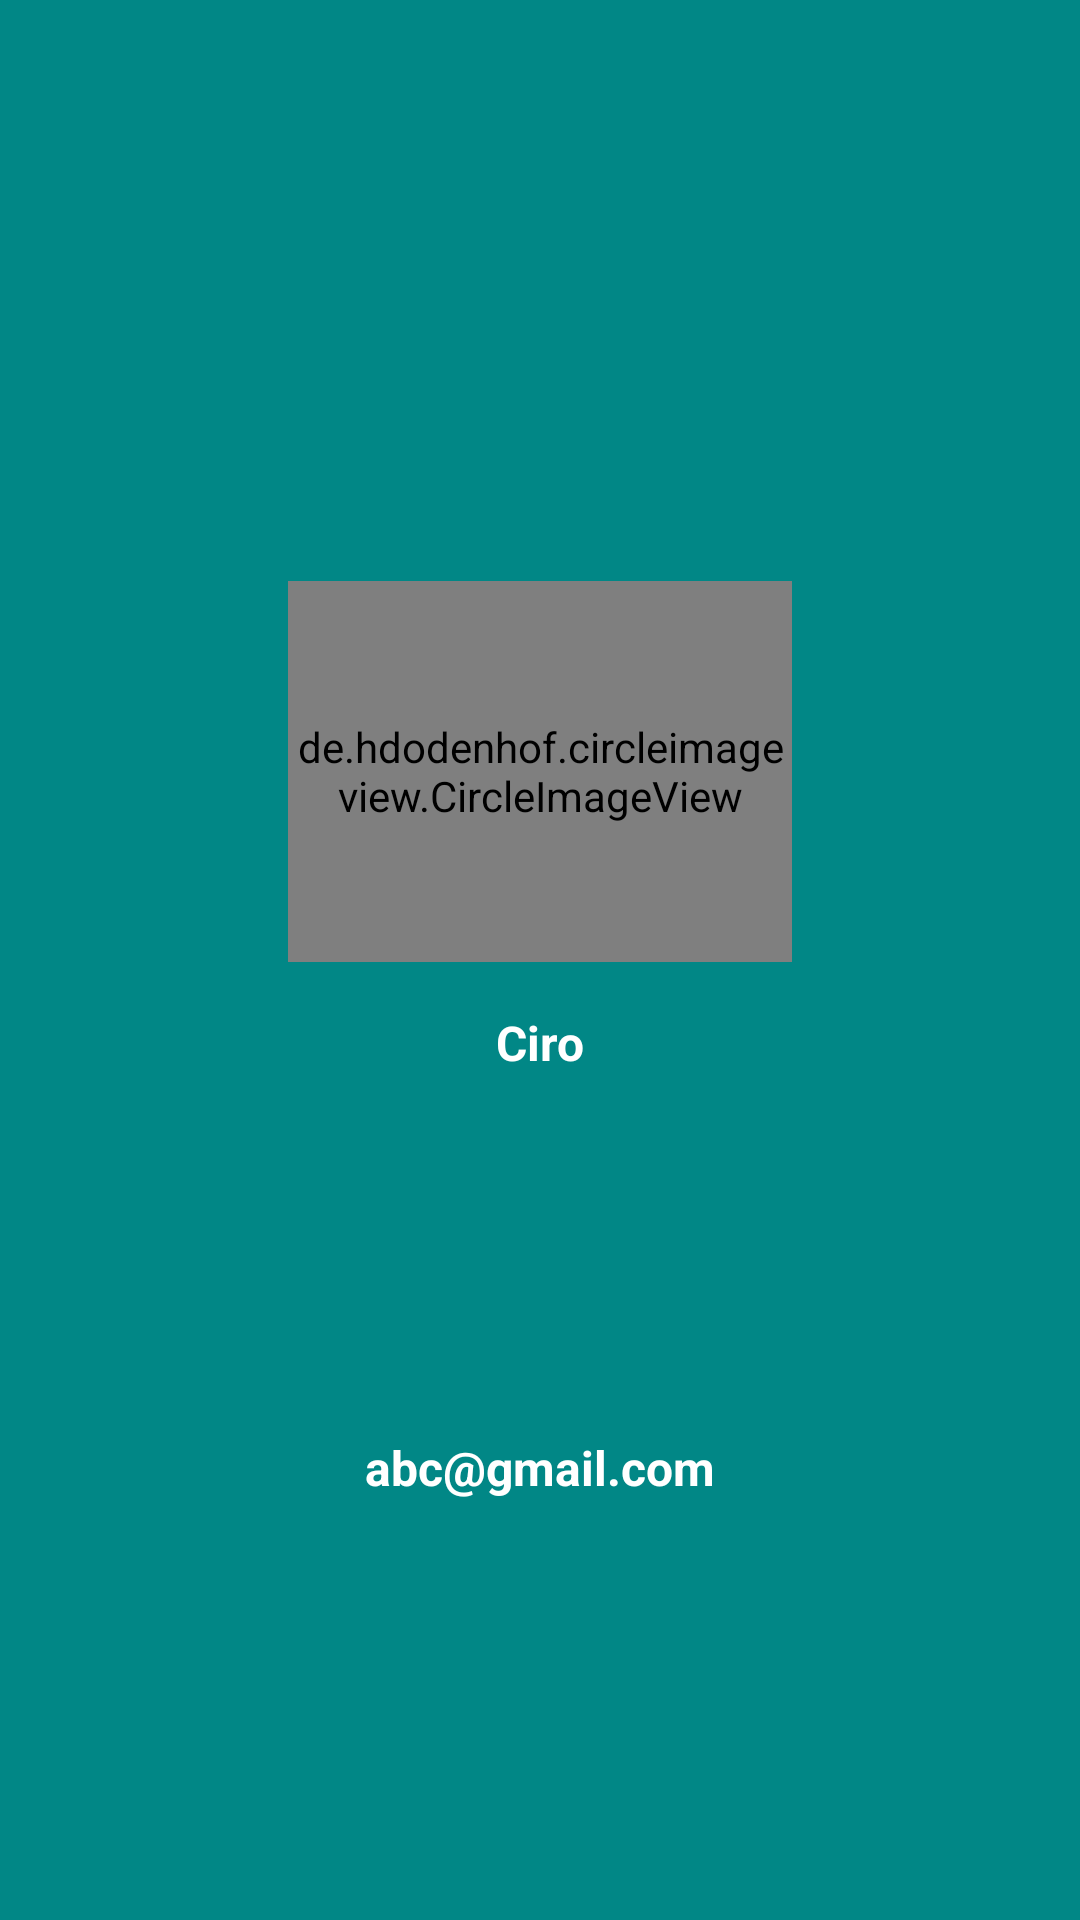

Android layout source for this screen:
<!-- AndroidManifest.xml: application theme Theme.Lodge -->
<!-- res/layout/header_nav.xml -->
<?xml version="1.0" encoding="utf-8"?>
<androidx.constraintlayout.widget.ConstraintLayout xmlns:android="http://schemas.android.com/apk/res/android"
    xmlns:app="http://schemas.android.com/apk/res-auto"
    xmlns:tools="http://schemas.android.com/tools"
    android:layout_width="match_parent"
    android:layout_height="wrap_content"
    android:background="@color/teal_700"
    android:orientation="horizontal"
    android:padding="20dp">


    <de.hdodenhof.circleimageview.CircleImageView
        android:id="@+id/imgIcon"
        android:layout_width="168dp"
        android:layout_height="127dp"
        android:layout_margin="10dp"

        android:src="@drawable/burger"
        app:civ_border_color="#FF000000"
        app:layout_constraintBottom_toBottomOf="parent"
        app:layout_constraintEnd_toEndOf="parent"
        app:layout_constraintStart_toStartOf="parent"
        app:layout_constraintTop_toTopOf="parent"
        app:layout_constraintVertical_bias="0.361" />

    <TextView
        android:id="@+id/tvName"
        android:layout_width="0dp"
        android:layout_height="wrap_content"
        android:layout_margin="@dimen/text_margin"
        android:layout_marginStart="16dp"
        android:gravity="center"
        android:text="Ciro"
        android:textAppearance="?attr/textAppearanceListItem"

        android:textColor="@color/white"
        android:textStyle="bold"
        app:layout_constraintEnd_toEndOf="parent"
        app:layout_constraintStart_toStartOf="parent"
        app:layout_constraintTop_toBottomOf="@+id/imgIcon" />

    <TextView
        android:id="@+id/tvCorreo"
        android:layout_width="0dp"
        android:layout_height="wrap_content"
        android:layout_margin="@dimen/text_margin"
        android:gravity="center"
        android:text="abc@gmail.com"
        android:textAppearance="?attr/textAppearanceListItem"
        android:textColor="@color/white"
        android:textStyle="bold"
        app:layout_constraintBottom_toBottomOf="parent"
        app:layout_constraintEnd_toEndOf="parent"
        app:layout_constraintStart_toStartOf="parent"
        app:layout_constraintTop_toBottomOf="@+id/tvName" />
</androidx.constraintlayout.widget.ConstraintLayout>
<!-- resources referenced by this layout -->
<resources>
  <color name="teal_700">#FF018786</color>
  <color name="white">#FFFFFFFF</color>
  <dimen name="text_margin">16dp</dimen>
  <style name="Theme.Lodge" parent="Theme.MaterialComponents.DayNight.DarkActionBar">
          <item name="colorPrimary">@color/black</item>
          <item name="colorPrimaryVariant">@color/teal_700</item>
          <item name="colorOnPrimary">@color/greydark</item>
          <item name="colorSecondary">@color/teal_200</item>
          <item name="colorSecondaryVariant">@color/teal_700</item>
          <item name="colorOnSecondary">@color/black</item>
          <item name="android:windowBackground">@color/greydark</item>
          <item name="android:textColor">@color/white</item>
          <item name="android:buttonStyle">@style/MyButtonStyle</item>
          <item name="android:statusBarColor">@android:color/transparent</item>
          <item name="colorAccent">@color/white</item>
          
          
      </style>
  <color name="black">#FF000000</color>
  <color name="greydark">#3C3C3C</color>
  <color name="teal_200">#FF03DAC5</color>
  <style name="MyButtonStyle" parent="android:Widget.Material.Button">
          <item name="android:textColor">#FFFFFF</item>
      </style>
</resources>
